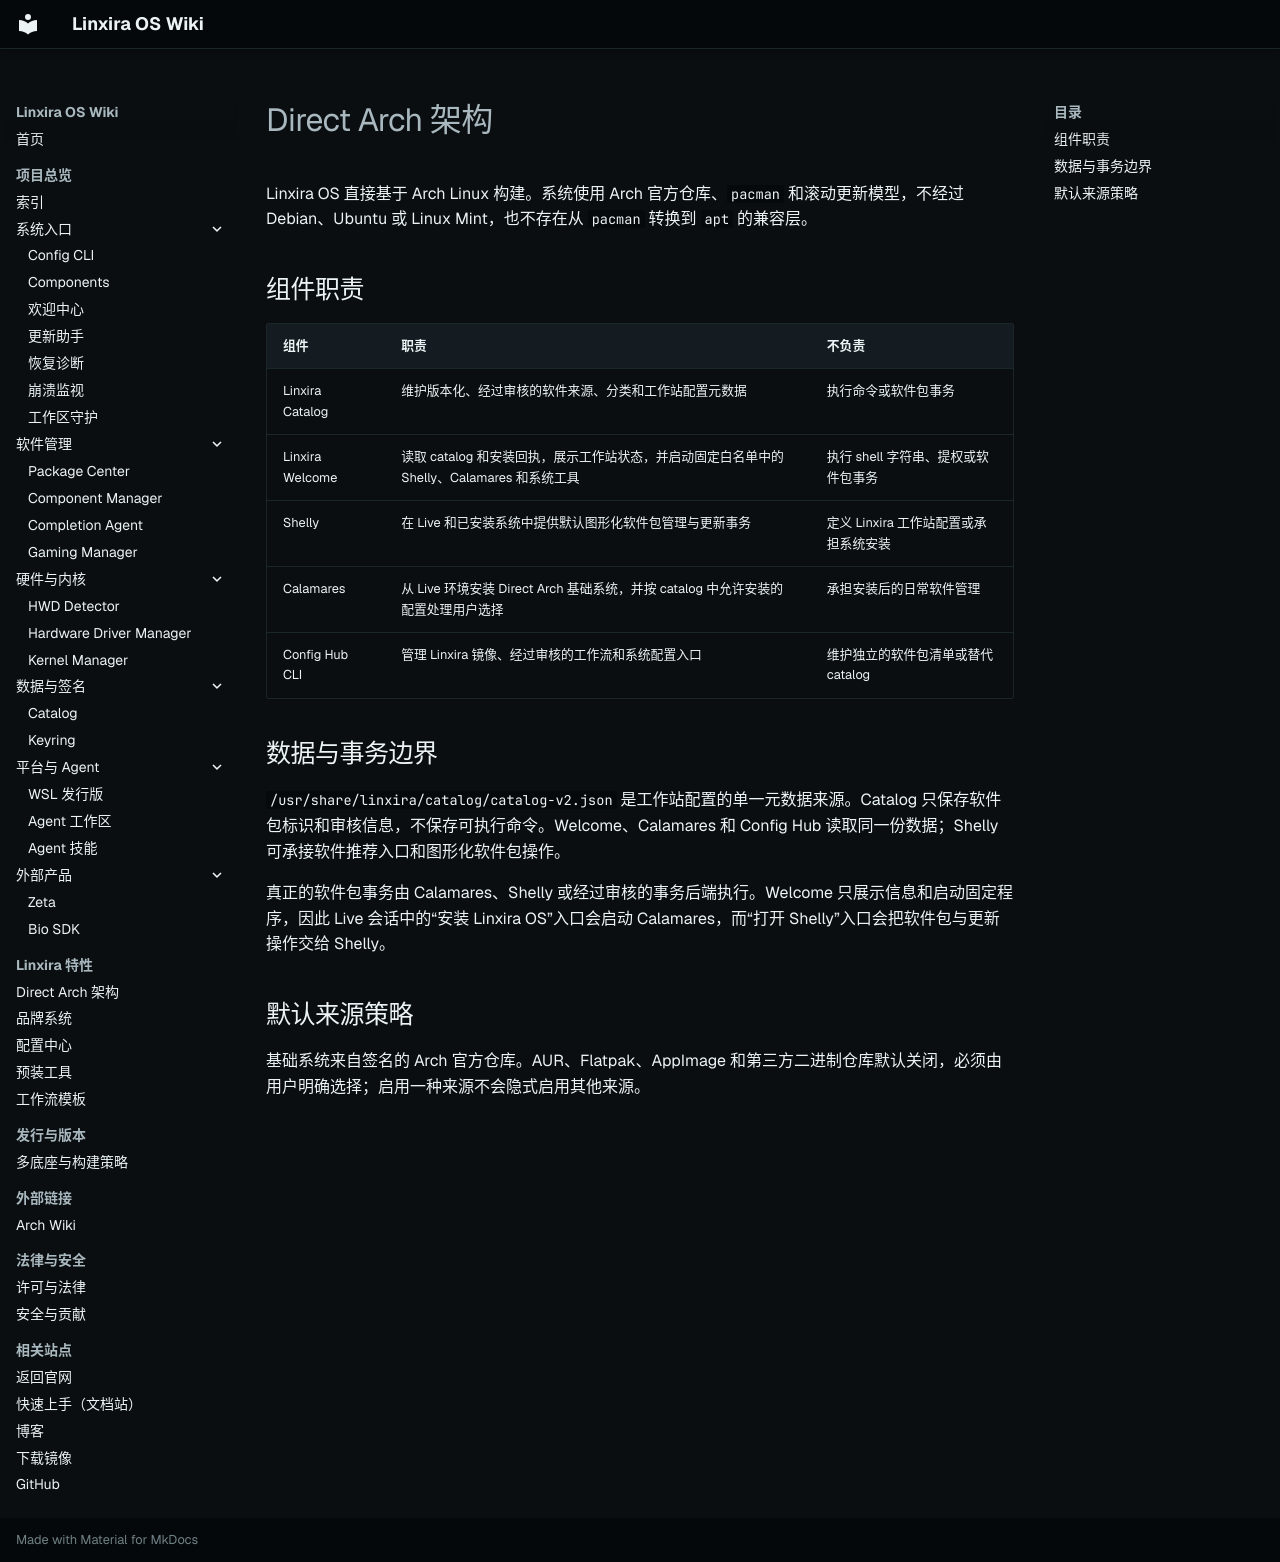

repository: Linxira-OS/linxira-wiki · page: Linxira 特性/architecture/index.html · generator: mkdocs

# Direct Arch 架构

Linxira OS 直接基于 Arch Linux 构建。系统使用 Arch 官方仓库、`pacman` 和滚动更新模型，不经过 Debian、Ubuntu 或 Linux Mint，也不存在从 `pacman` 转换到 `apt` 的兼容层。

## 组件职责

| 组件 | 职责 | 不负责 |
|------|------|--------|
| Linxira Catalog | 维护版本化、经过审核的软件来源、分类和工作站配置元数据 | 执行命令或软件包事务 |
| Linxira Welcome | 读取 catalog 和安装回执，展示工作站状态，并启动固定白名单中的 Shelly、Calamares 和系统工具 | 执行 shell 字符串、提权或软件包事务 |
| Shelly | 在 Live 和已安装系统中提供默认图形化软件包管理与更新事务 | 定义 Linxira 工作站配置或承担系统安装 |
| Calamares | 从 Live 环境安装 Direct Arch 基础系统，并按 catalog 中允许安装的配置处理用户选择 | 承担安装后的日常软件管理 |
| Config Hub CLI | 管理 Linxira 镜像、经过审核的工作流和系统配置入口 | 维护独立的软件包清单或替代 catalog |

## 数据与事务边界

`/usr/share/linxira/catalog/catalog-v2.json` 是工作站配置的单一元数据来源。Catalog 只保存软件包标识和审核信息，不保存可执行命令。Welcome、Calamares 和 Config Hub 读取同一份数据；Shelly 可承接软件推荐入口和图形化软件包操作。

真正的软件包事务由 Calamares、Shelly 或经过审核的事务后端执行。Welcome 只展示信息和启动固定程序，因此 Live 会话中的“安装 Linxira OS”入口会启动 Calamares，而“打开 Shelly”入口会把软件包与更新操作交给 Shelly。

## 默认来源策略

基础系统来自签名的 Arch 官方仓库。AUR、Flatpak、AppImage 和第三方二进制仓库默认关闭，必须由用户明确选择；启用一种来源不会隐式启用其他来源。
